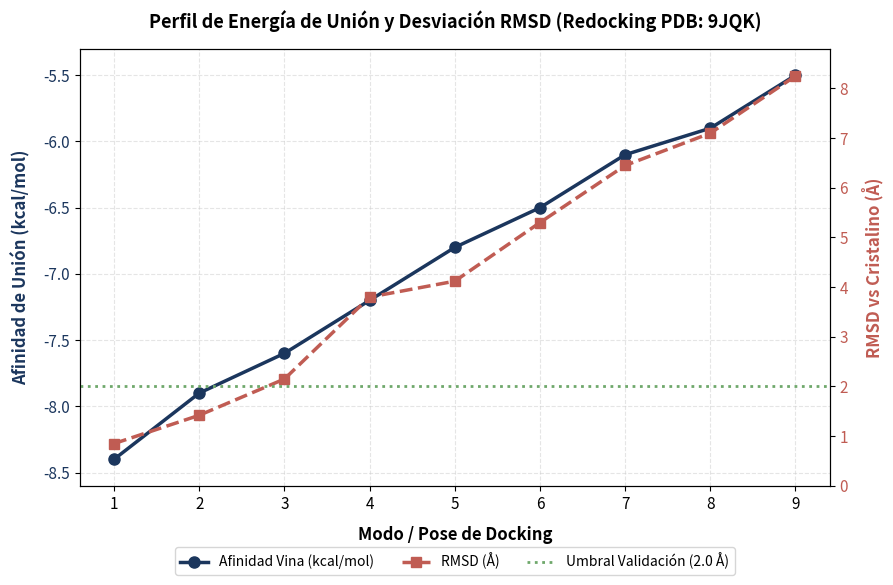

The matplotlib source for this figure:
import matplotlib.pyplot as plt

# 1. Datos obtenidos de tu AD vina
modos = [1, 2, 3, 4, 5, 6, 7, 8, 9]
afinidades = [-8.4, -7.9, -7.6, -7.2, -6.8, -6.5, -6.1, -5.9, -5.5]
rmsd_lower = [0.85, 1.42, 2.15, 3.80, 4.12, 5.30, 6.45, 7.10, 8.25]  # Usado para la serie RMSD

# 2. Configurar la figura y los ejes
fig, ax1 = plt.subplots(figsize=(9, 6), dpi=150)

# Paleta de colores
color_afinidad = '#1b365d'  # Azul oscuro
color_rmsd = '#c05c53'      # Rojo/Coral
color_umbral = '#6fa86b'    # Verde

# --- EJE IZQUIERDO: Afinidad de Unión ---
line1 = ax1.plot(modos, afinidades, color=color_afinidad, marker='o', linewidth=2.5,
                 markersize=8, label='Afinidad Vina (kcal/mol)')
ax1.set_xlabel('Modo / Pose de Docking', fontsize=12, fontweight='bold', labelpad=10)
ax1.set_ylabel('Afinidad de Unión (kcal/mol)', color=color_afinidad, fontsize=12, fontweight='bold', labelpad=10)
ax1.tick_params(axis='y', labelcolor=color_afinidad, labelsize=11)
ax1.tick_params(axis='x', labelsize=11)
ax1.set_xticks(modos)
ax1.set_ylim(-8.6, -5.3)

# Grid de fondo
ax1.grid(True, linestyle='--', alpha=0.5, color='#cccccc')

# --- EJE DERECHO: RMSD ---
ax2 = ax1.twinx()
line2 = ax2.plot(modos, rmsd_lower, color=color_rmsd, marker='s', linestyle='--', linewidth=2.5,
                 markersize=7, label='RMSD (Å)')
ax2.set_ylabel('RMSD vs Cristalino (Å)', color=color_rmsd, fontsize=12, fontweight='bold', labelpad=10)
ax2.tick_params(axis='y', labelcolor=color_rmsd, labelsize=11)
ax2.set_ylim(0, 8.8)

# --- LÍNEA DE UMBRAL DE VALIDACIÓN ---
line3 = ax2.axhline(y=2.0, color=color_umbral, linestyle=':', linewidth=2, label='Umbral Validación (2.0 Å)')

# --- TÍTULO ---
plt.title('Perfil de Energía de Unión y Desviación RMSD (Redocking PDB: 9JQK)',
          fontsize=13, fontweight='bold', pad=15)

# --- LEYENDA (Combinada para ambos ejes) ---
lines = line1 + line2 + [line3]
labels = [l.get_label() for l in lines]
ax1.legend(lines, labels, loc='lower center', bbox_to_anchor=(0.5, -0.22),
           ncol=3, frameon=True, facecolor='white', edgecolor='#cccccc', fontsize=10)

# Ajuste de diseño final
plt.tight_layout()

# Mostrar o guardar el gráfico
plt.show()
# plt.savefig("grafico_docking.png", dpi=300, bbox_inches='tight')
